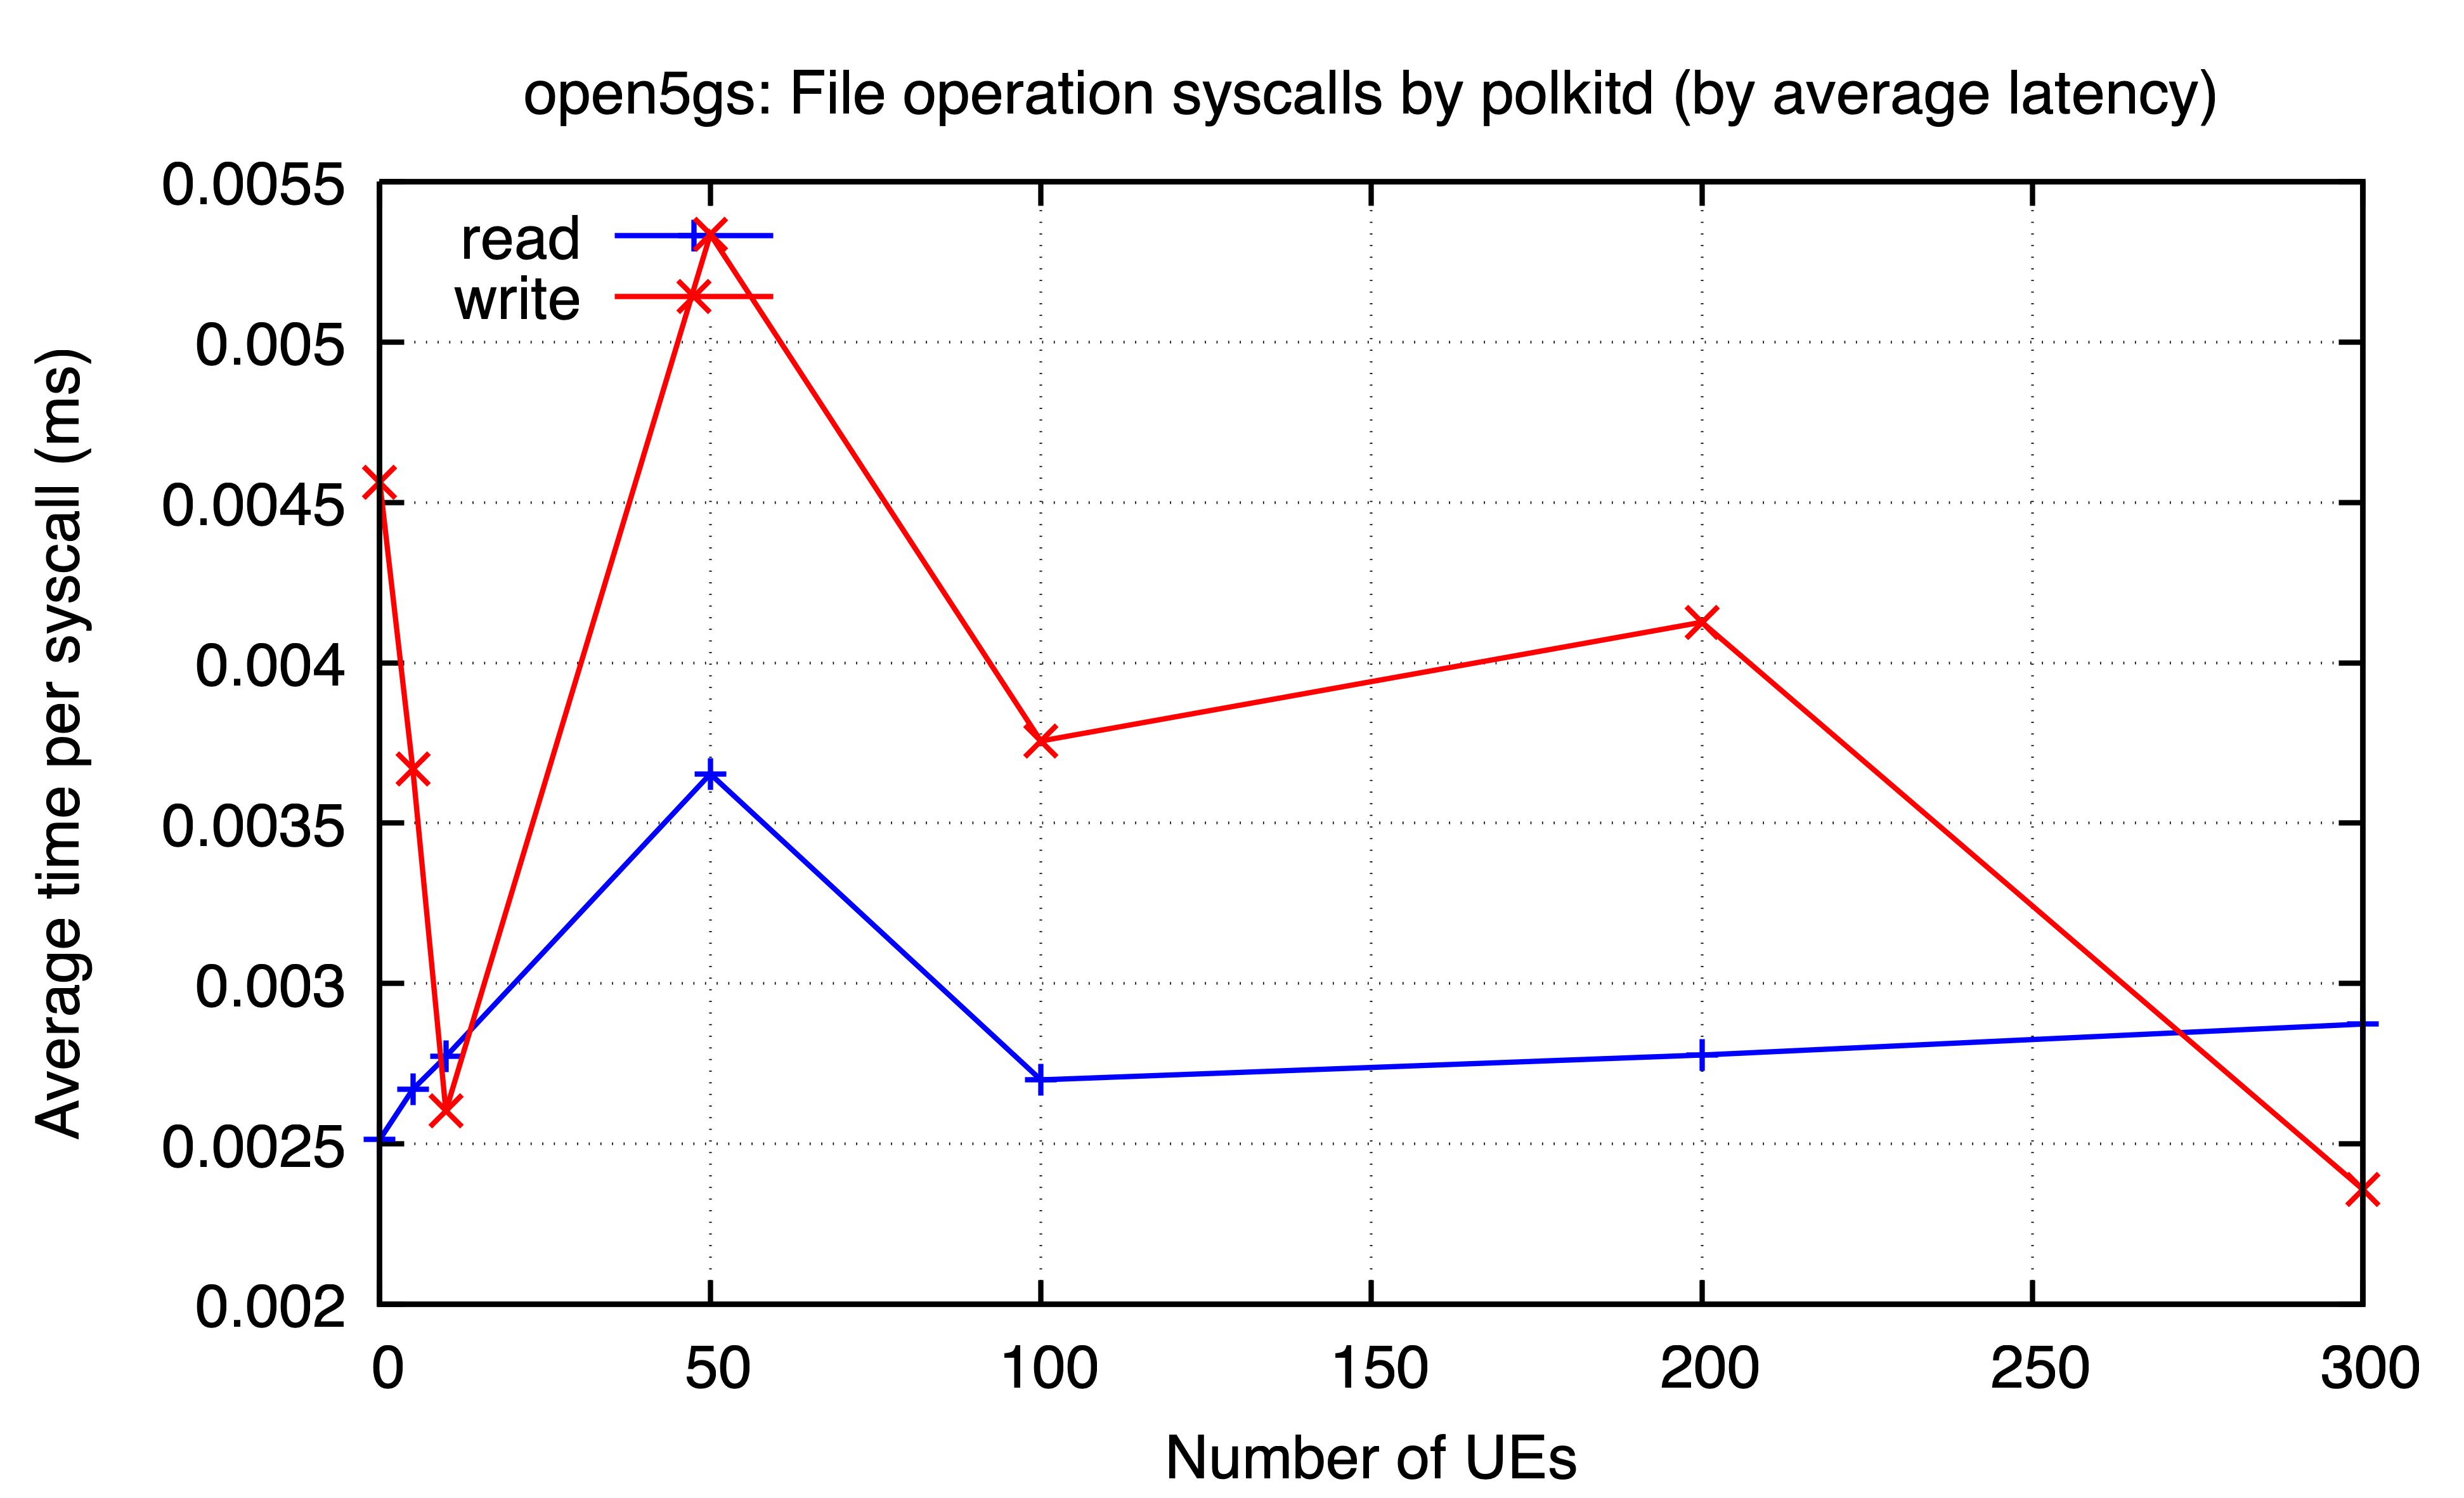

Values plotted in this chart, from the file beside it:
ues, read, write
0, 0.002514, 0.004563
5, 0.00267, 0.003668
10, 0.002773, 0.002603
50, 0.003653, 0.005335
100, 0.0027, 0.003756
200, 0.002777, 0.004126
300, 0.002874, 0.002358
